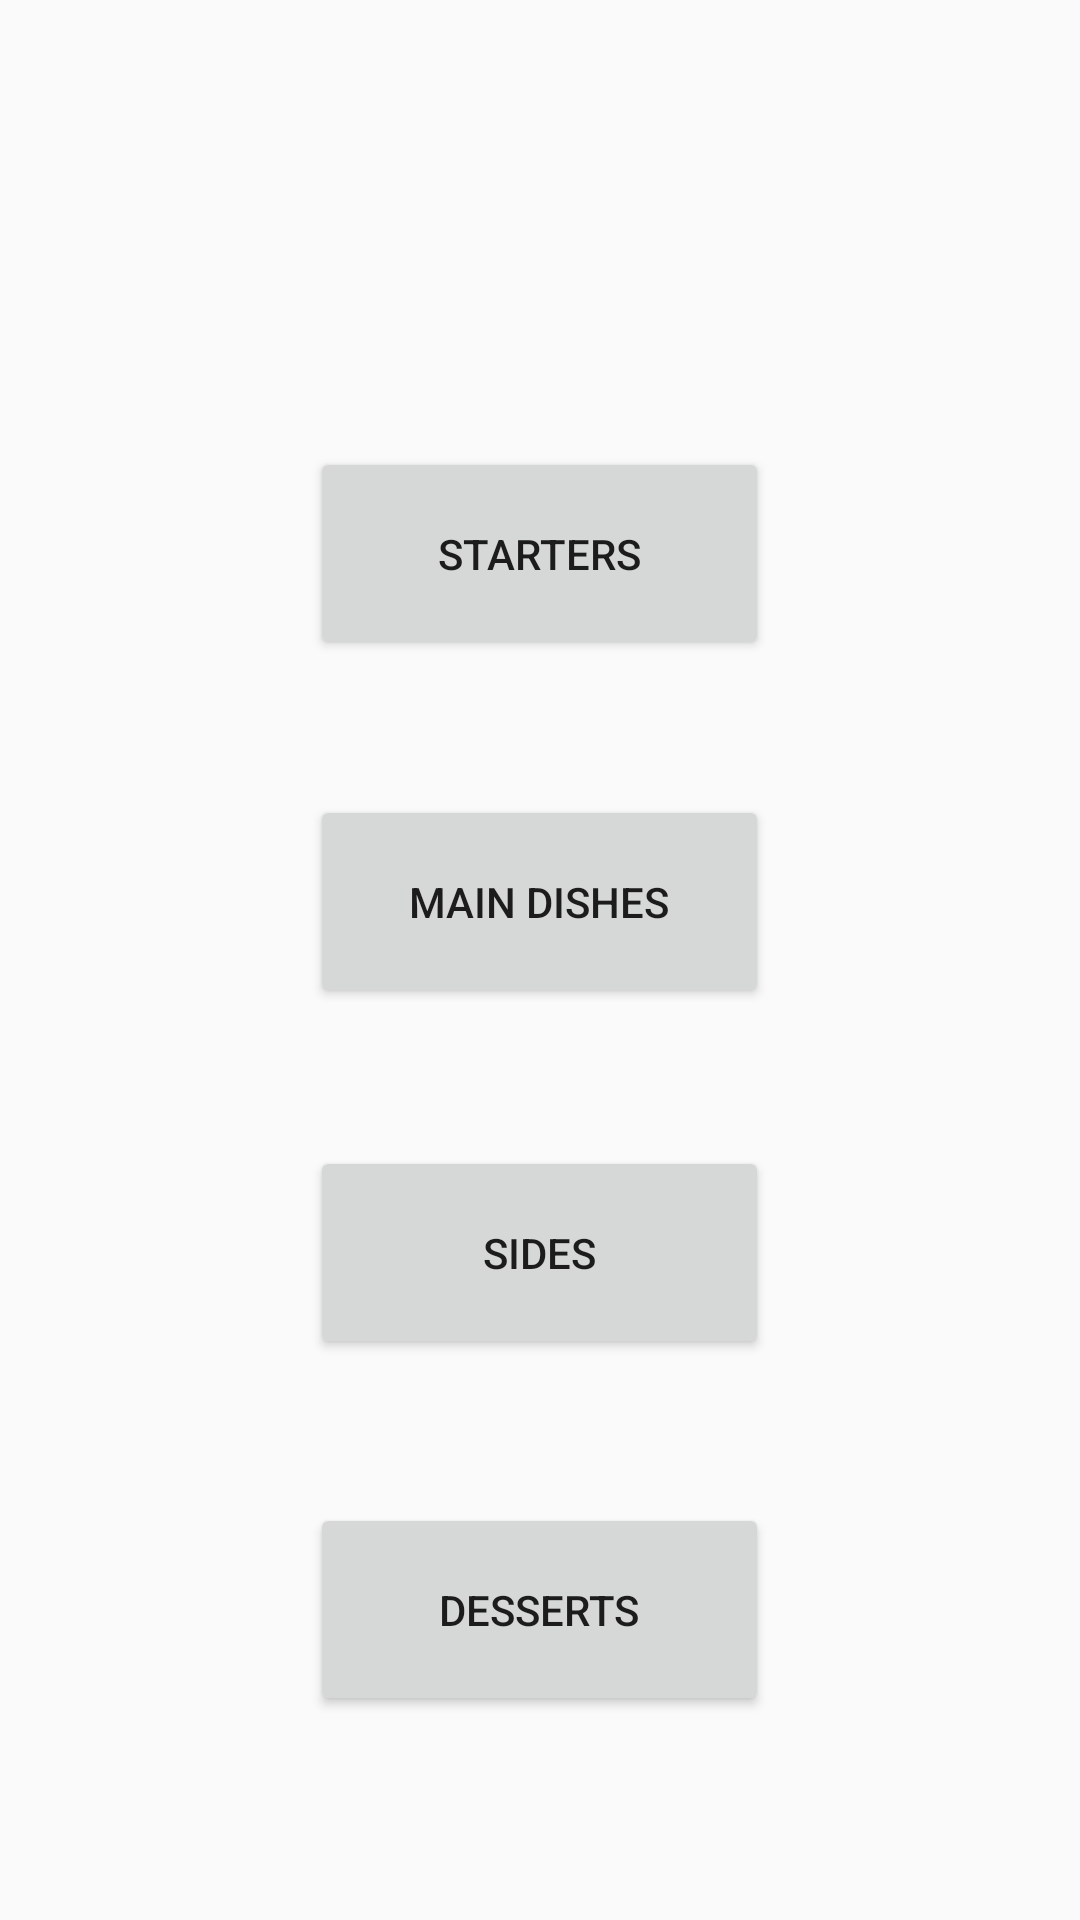

Write the Android layout XML for this screen, with the resource values it uses.
<!-- AndroidManifest.xml: application theme AppTheme -->
<!-- res/layout/activity_recipes.xml -->
<?xml version="1.0" encoding="utf-8"?>
<RelativeLayout xmlns:android="http://schemas.android.com/apk/res/android"
    xmlns:app="http://schemas.android.com/apk/res-auto"
    xmlns:tools="http://schemas.android.com/tools"
    android:layout_width="match_parent"
    android:layout_height="match_parent"
    android:fitsSystemWindows="false"
    tools:context="aaa.cookandshop.Recipes">

    <Button
        android:id="@+id/button3"
        android:layout_width="153dp"
        android:layout_height="71dp"
        android:text="Main Dishes"
        tools:layout_editor_absoluteX="116dp"
        tools:layout_editor_absoluteY="184dp"
        android:layout_marginBottom="46dp"
        android:layout_above="@+id/button4"
        android:layout_alignLeft="@+id/button"
        android:layout_alignStart="@+id/button"
        android:onClick="goToMain_dishes"/>

    <Button
        android:id="@+id/button4"
        android:layout_width="153dp"
        android:layout_height="71dp"
        android:text="Sides"
        tools:layout_editor_absoluteX="116dp"
        tools:layout_editor_absoluteY="293dp"
        android:layout_marginBottom="48dp"
        android:layout_above="@+id/button5"
        android:layout_alignLeft="@+id/button3"
        android:layout_alignStart="@+id/button3"
        android:onClick="goToSides"/>

    <Button
        android:id="@+id/button5"
        android:layout_width="153dp"
        android:layout_height="71dp"
        android:text="Desserts"
        tools:layout_editor_absoluteX="116dp"
        tools:layout_editor_absoluteY="418dp"
        android:layout_marginBottom="68dp"
        android:layout_alignParentBottom="true"
        android:layout_alignLeft="@+id/button4"
        android:layout_alignStart="@+id/button4"
        android:onClick="goToDesserts"/>

    <Button
        android:id="@+id/button"
        android:layout_width="153dp"
        android:layout_height="71dp"
        android:text="Starters"
        tools:layout_editor_absoluteY="71dp"
        tools:layout_editor_absoluteX="116dp"
        android:layout_marginBottom="45dp"
        android:layout_above="@+id/button3"
        android:layout_centerHorizontal="true"
        android:onClick="goToStarters"/>

</RelativeLayout>
<!-- resources referenced by this layout -->
<resources>
  <style name="AppTheme" parent="Theme.AppCompat.Light.NoActionBar">
          
          <item name="colorPrimary">@color/colorPrimary</item>
          <item name="colorPrimaryDark">#000000</item>
          <item name="colorAccent">@color/colorAccent</item>
          <item name="android:windowTranslucentStatus">true</item>
          <item name="android:windowTranslucentNavigation">true</item>
      </style>
  <color name="colorPrimary">#3F51B5</color>
  <color name="colorAccent">#FF4081</color>
</resources>
